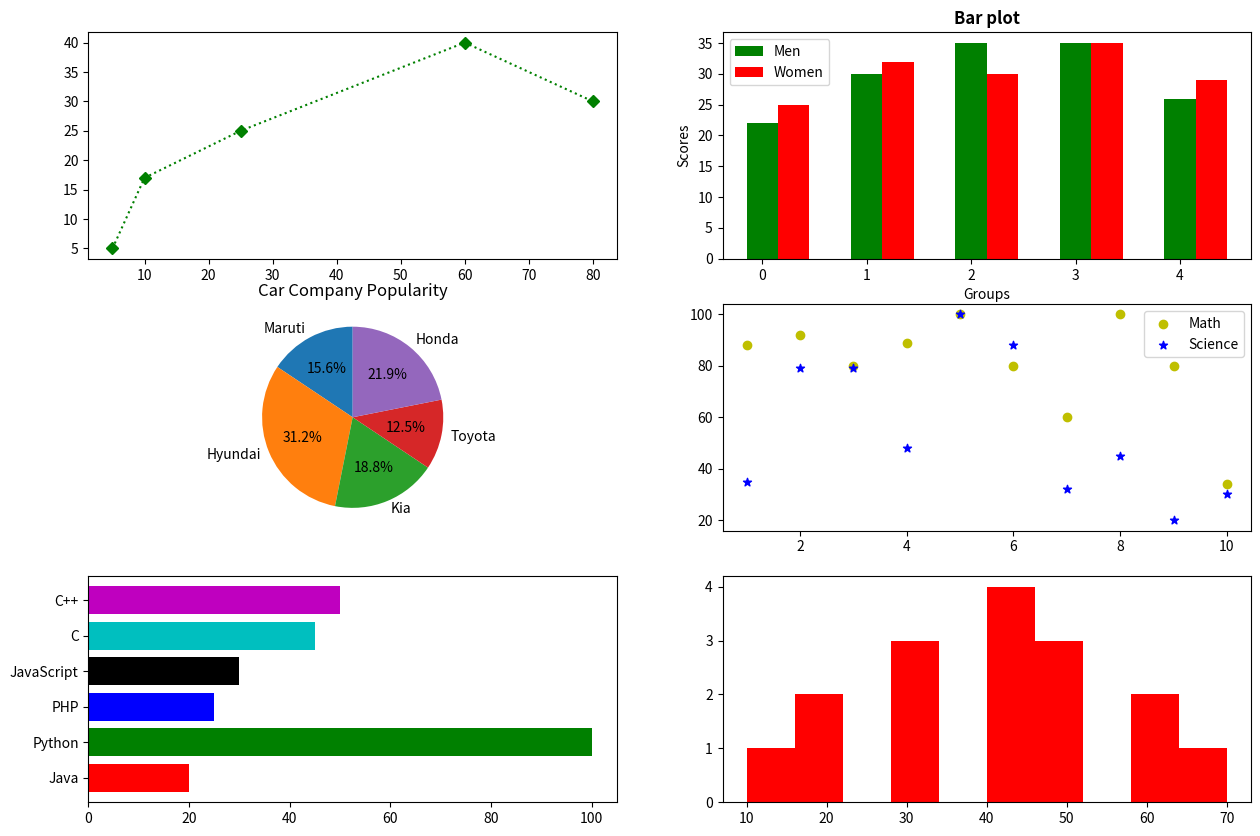

Recreate this plot in Python.
import matplotlib.pyplot as plt
import numpy as np

plt.figure(figsize=(15,10))

# Plot 1: Line plot
plt.subplot(3,2,1)
x = [5, 10, 25, 60, 80]
y = [5, 17, 25, 40, 30]
plt.plot(x, y, 'D:g')

# Plot 2: Bar plot
plt.subplot(3,2,2)
m = [22, 30, 35, 35, 26]
w = [25, 32, 30, 35, 29]
menx = np.arange(len(m))  # Create an array of positions for men bars
barwidth = 0.3
womenx = menx + barwidth  # Shift positions for women bars

plt.bar(menx, m, width=0.3, color='g', label='Men')  # Men bars
plt.bar(womenx, w, width=0.3, color='r', label='Women')  # Women bars

plt.xlabel("Groups")
plt.ylabel("Scores")
plt.title("Bar plot", fontdict={"fontweight": "bold"})
plt.legend()

# Plot 3: Pie chart
plt.subplot(3,2,3)
car = ['Maruti', 'Hyundai', 'Kia', 'Toyota', 'Honda']
popularity = [25, 50, 30, 20, 35]
plt.pie(popularity, labels=car, autopct="%1.1f%%", startangle=90)
plt.title("Car Company Popularity")

# Plot 4: Scatter plot
plt.subplot(3,2,4)
math = [88, 92, 80, 89, 100, 80, 60, 100, 80, 34]
science = [35, 79, 79, 48, 100, 88, 32, 45, 20, 30]
plt.scatter(range(1, 11), math, marker='o', color='y', label='Math')
plt.scatter(range(1, 11), science, marker='*', color='b', label='Science')
plt.legend()

# Plot 5: Horizontal bar chart
plt.subplot(3,2,5)
lan = ['Java', 'Python', 'PHP', 'JavaScript', 'C', 'C++']
pop = [20, 100, 25, 30, 45, 50]
plt.barh(lan, pop, color=['r', 'g', 'b', 'k', 'c', 'm'])

# Plot 6: Histogram
plt.subplot(3,2,6)
data = [10, 20, 20, 30, 30, 30, 40, 40, 40, 40, 50, 50, 50, 60, 60, 70]
plt.hist(data, color='red')

plt.show()
